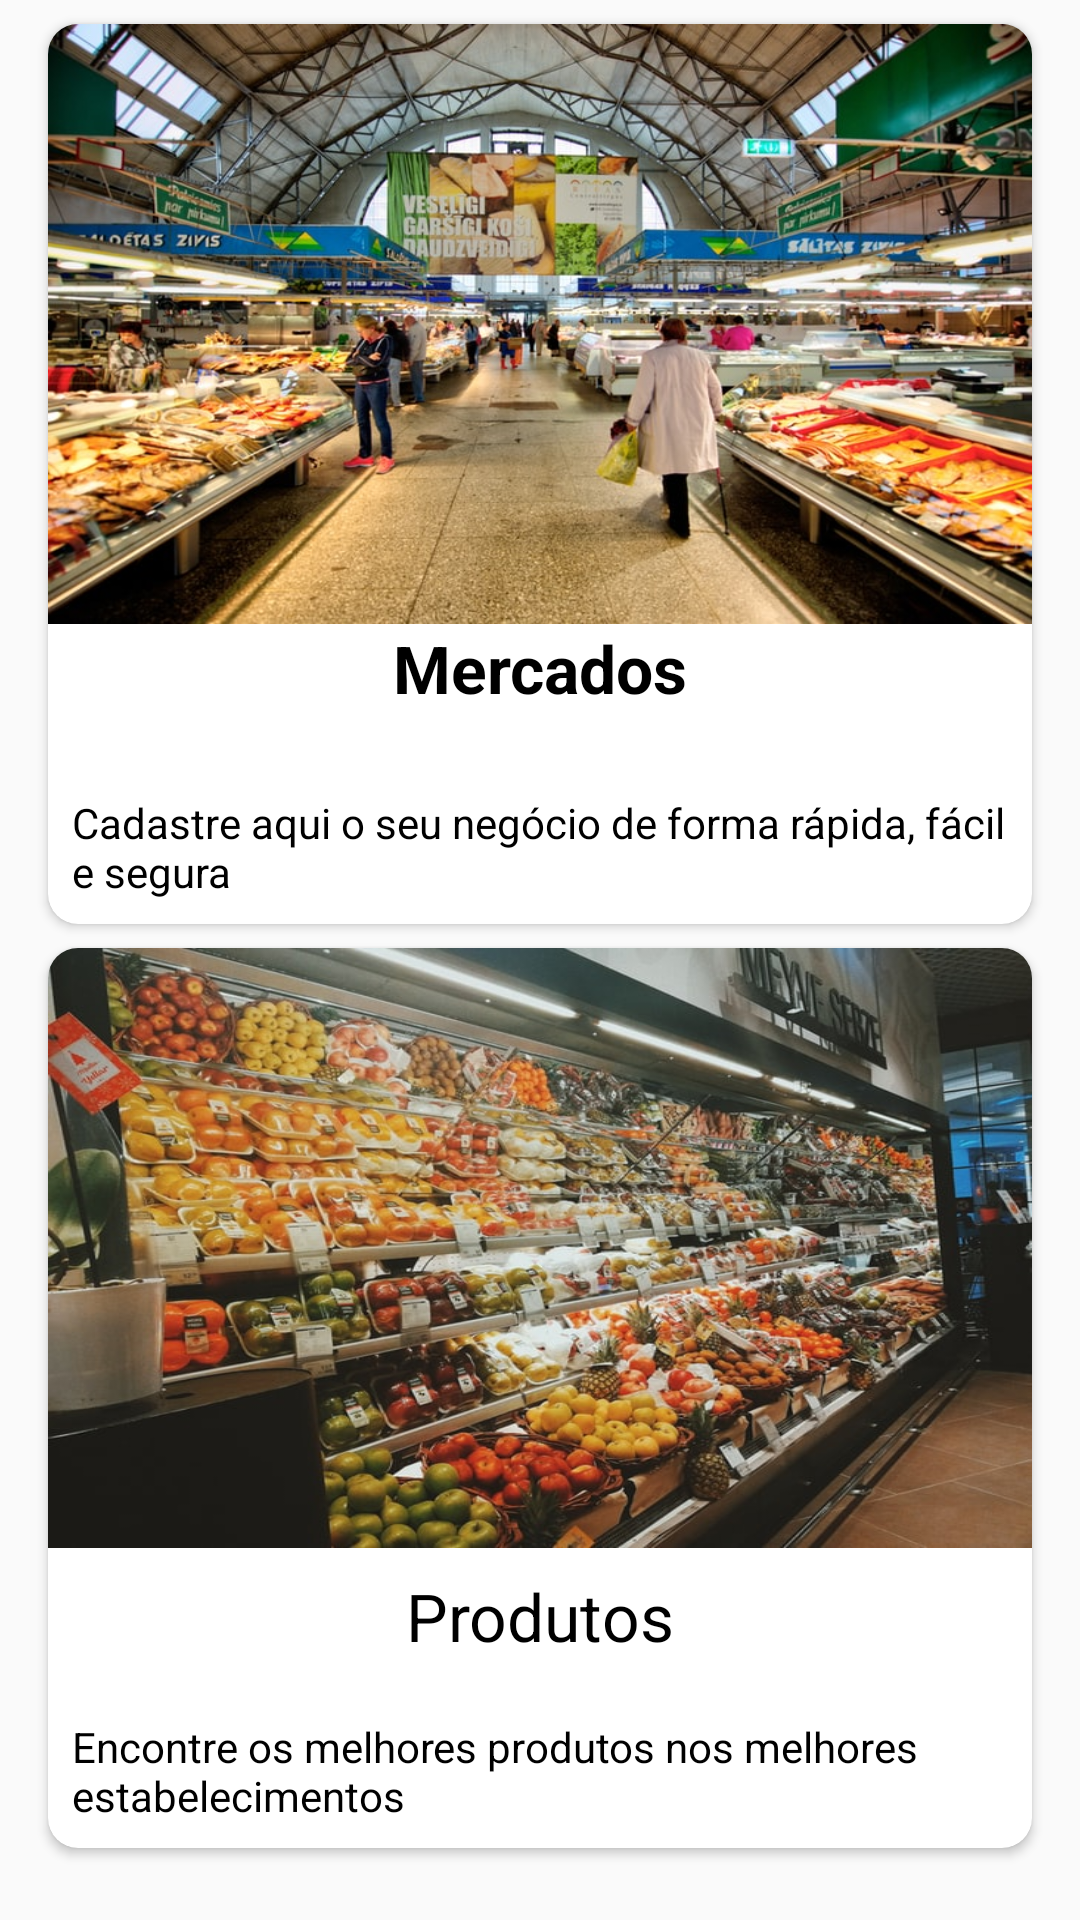

The Android layout XML behind this screen, and the referenced resources:
<!-- AndroidManifest.xml: application theme AppTheme -->
<!-- res/layout/activity_main.xml -->
<?xml version="1.0" encoding="utf-8"?>
<androidx.constraintlayout.widget.ConstraintLayout xmlns:android="http://schemas.android.com/apk/res/android"
    xmlns:app="http://schemas.android.com/apk/res-auto"
    xmlns:tools="http://schemas.android.com/tools"
    android:layout_width="match_parent"
    android:layout_height="match_parent"
    tools:context=".MainActivity">

    <ScrollView
        android:id="@+id/scrollView"
        android:layout_width="match_parent"
        android:layout_height="match_parent"
        app:layout_constraintBottom_toBottomOf="parent"
        app:layout_constraintEnd_toEndOf="parent"
        app:layout_constraintStart_toStartOf="parent"
        app:layout_constraintTop_toTopOf="parent">

        <androidx.constraintlayout.widget.ConstraintLayout
            android:id="@+id/optionsLayout"
            android:layout_width="match_parent"
            android:layout_height="wrap_content">

            <androidx.cardview.widget.CardView
                android:id="@+id/cardStore"
                android:layout_width="match_parent"
                android:layout_height="300dp"
                android:layout_marginStart="16dp"
                android:layout_marginTop="8dp"
                android:layout_marginEnd="16dp"
                app:cardCornerRadius="10sp"
                app:layout_constraintEnd_toEndOf="parent"
                app:layout_constraintStart_toStartOf="parent"
                app:layout_constraintTop_toTopOf="parent">

                <androidx.constraintlayout.widget.ConstraintLayout
                    android:id="@+id/cardStoreLayout"
                    android:layout_width="match_parent"
                    android:layout_height="match_parent">

                    <ImageView
                        android:id="@+id/cardStoreImage"
                        android:layout_width="wrap_content"
                        android:layout_height="200dp"
                        android:contentDescription="@string/store"
                        android:scaleType="fitXY"
                        app:layout_constraintEnd_toEndOf="parent"
                        app:layout_constraintStart_toStartOf="parent"
                        app:layout_constraintTop_toTopOf="parent"
                        app:srcCompat="@mipmap/market" />

                    <TextView
                        android:id="@+id/storeTxtField"
                        android:layout_width="wrap_content"
                        android:layout_height="wrap_content"
                        android:text="@string/store"
                        android:textColor="@android:color/black"
                        android:textSize="22sp"
                        android:textStyle="bold"
                        app:layout_constraintEnd_toEndOf="parent"
                        app:layout_constraintStart_toStartOf="parent"
                        app:layout_constraintTop_toBottomOf="@+id/cardStoreImage" />

                    <ImageView
                        android:id="@+id/storeLine"
                        android:layout_width="0dp"
                        android:layout_height="0dp"
                        android:layout_marginStart="8dp"
                        android:layout_marginTop="8dp"
                        android:layout_marginEnd="8dp"
                        android:background="#e5e5e5"
                        android:contentDescription="@string/store"
                        app:layout_constraintEnd_toEndOf="parent"
                        app:layout_constraintStart_toStartOf="parent"
                        app:layout_constraintTop_toBottomOf="@+id/storeTxtField"
                        app:srcCompat="@android:drawable/divider_horizontal_textfield" />

                    <TextView
                        android:id="@+id/storeDescriptionTxt"
                        android:layout_width="0dp"
                        android:layout_height="wrap_content"
                        android:layout_marginStart="8dp"
                        android:layout_marginEnd="8dp"
                        android:layout_marginBottom="8dp"
                        android:text="@string/store_description"
                        android:textColor="@android:color/black"
                        android:textSize="14sp"
                        app:layout_constraintBottom_toBottomOf="parent"
                        app:layout_constraintEnd_toEndOf="parent"
                        app:layout_constraintStart_toStartOf="parent"
                        app:layout_constraintTop_toBottomOf="@+id/storeTxtField"
                        app:layout_constraintVertical_bias="1.0" />

                </androidx.constraintlayout.widget.ConstraintLayout>

            </androidx.cardview.widget.CardView>

            <androidx.cardview.widget.CardView
                android:id="@+id/cardProduct"
                android:layout_width="match_parent"
                android:layout_height="300dp"
                android:layout_marginStart="16dp"
                android:layout_marginTop="8dp"
                android:layout_marginEnd="16dp"
                android:layout_marginBottom="8dp"
                app:cardCornerRadius="10dp"
                app:layout_constraintBottom_toBottomOf="parent"
                app:layout_constraintEnd_toEndOf="parent"
                app:layout_constraintStart_toStartOf="parent"
                app:layout_constraintTop_toBottomOf="@+id/cardStore">

                <androidx.constraintlayout.widget.ConstraintLayout
                    android:id="@+id/cardProductLayout"
                    android:layout_width="match_parent"
                    android:layout_height="match_parent">

                    <ImageView
                        android:id="@+id/cardProductImage"
                        android:layout_width="wrap_content"
                        android:layout_height="200dp"
                        android:contentDescription="@string/search_product_description"
                        android:scaleType="fitXY"
                        app:layout_constraintEnd_toEndOf="parent"
                        app:layout_constraintStart_toStartOf="parent"
                        app:layout_constraintTop_toTopOf="parent"
                        app:srcCompat="@mipmap/products" />

                    <TextView
                        android:id="@+id/searchProductTxt"
                        android:layout_width="wrap_content"
                        android:layout_height="wrap_content"
                        android:layout_marginTop="8dp"
                        android:text="@string/search_product"
                        android:textColor="@android:color/black"
                        android:textSize="22sp"
                        app:layout_constraintEnd_toEndOf="parent"
                        app:layout_constraintStart_toStartOf="parent"
                        app:layout_constraintTop_toBottomOf="@+id/cardProductImage" />

                    <ImageView
                        android:id="@+id/productLine"
                        android:layout_width="0dp"
                        android:layout_height="0dp"
                        android:layout_marginStart="8dp"
                        android:layout_marginTop="8dp"
                        android:layout_marginEnd="8dp"
                        android:background="#e5e5e5"
                        android:contentDescription="@string/search_product"
                        app:layout_constraintEnd_toEndOf="parent"
                        app:layout_constraintStart_toStartOf="parent"
                        app:layout_constraintTop_toBottomOf="@+id/searchProductTxt"
                        app:srcCompat="@android:drawable/divider_horizontal_textfield" />

                    <TextView
                        android:id="@+id/searchProductDescriptionTxt"
                        android:layout_width="0dp"
                        android:layout_height="wrap_content"
                        android:layout_marginStart="8dp"
                        android:layout_marginEnd="8dp"
                        android:layout_marginBottom="8dp"
                        android:text="@string/search_product_description"
                        android:textColor="@android:color/black"
                        android:textSize="14sp"
                        app:layout_constraintBottom_toBottomOf="parent"
                        app:layout_constraintEnd_toEndOf="parent"
                        app:layout_constraintStart_toStartOf="parent"
                        app:layout_constraintTop_toBottomOf="@+id/searchProductTxt"
                        app:layout_constraintVertical_bias="1.0" />
                </androidx.constraintlayout.widget.ConstraintLayout>

            </androidx.cardview.widget.CardView>

        </androidx.constraintlayout.widget.ConstraintLayout>
    </ScrollView>

</androidx.constraintlayout.widget.ConstraintLayout>
<!-- resources referenced by this layout -->
<resources>
  <!-- mipmap market: jpeg bitmap (mipmap-hdpi, 146213 bytes) -->
  <!-- mipmap products: jpeg bitmap (mipmap-hdpi, 115940 bytes) -->
  <string name="search_product">Produtos</string>
  <string name="search_product_description">
          Encontre os melhores produtos nos
          melhores estabelecimentos
      </string>
  <string name="store">Mercados</string>
  <string name="store_description">
          Cadastre aqui o seu negócio de forma rápida, fácil e segura
      </string>
  <style name="AppTheme" parent="Theme.AppCompat.Light.DarkActionBar">
          
          <item name="colorPrimary">@color/colorPrimary</item>
          <item name="colorPrimaryDark">@color/colorPrimaryDark</item>
          <item name="colorAccent">@color/colorAccent</item>
          <item name="textAppearanceSubtitle1">@style/TextAppearance.MaterialComponents.Subtitle1</item>
      </style>
  <color name="colorPrimary">#6200ee</color>
  <color name="colorPrimaryDark">#0400ba</color>
  <color name="colorAccent">#9e47ff</color>
</resources>
